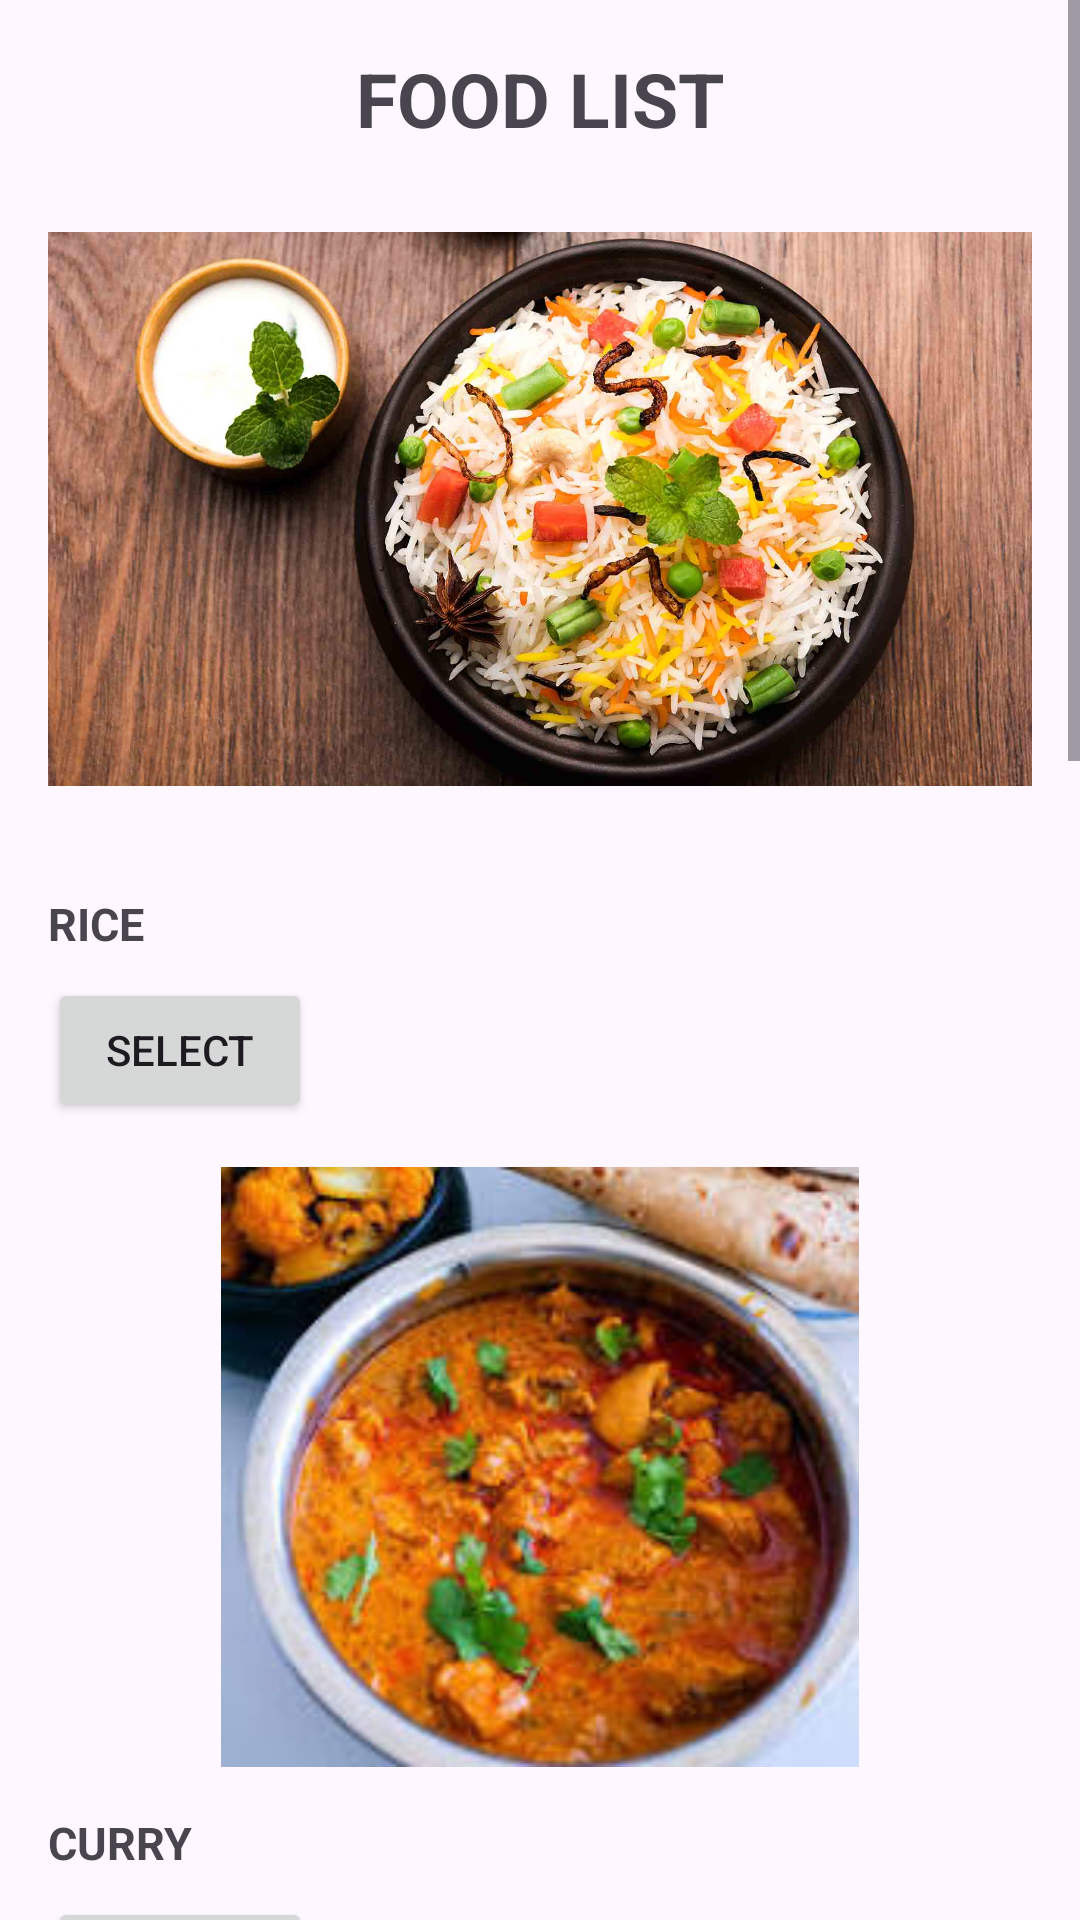

Here is an Android app screen rendered from its layout file. Give the layout XML and the strings, colors and styles it references.
<!-- AndroidManifest.xml: application theme Theme.HungerHelper -->
<!-- res/layout/food_list.xml -->
<?xml version="1.0" encoding="utf-8"?>

<ScrollView xmlns:android="http://schemas.android.com/apk/res/android"
    xmlns:app="http://schemas.android.com/apk/res-auto"
    android:layout_width="match_parent"
    android:layout_height="match_parent">

    <LinearLayout
        android:layout_width="match_parent"
        android:layout_height="wrap_content"
        android:orientation="vertical"
        android:padding="16dp">

        <TextView
            android:id="@+id/textView1"
            android:layout_width="wrap_content"
            android:layout_height="wrap_content"
            android:layout_gravity="center"
            android:text="FOOD LIST"
            android:textSize="25sp"
            android:textStyle="bold" />

        <ImageView
            android:id="@+id/riceimg"
            android:layout_width="wrap_content"
            android:layout_height="240dp"
            app:srcCompat="@drawable/rice"
            />

        <TextView
            android:id="@+id/ricetxt"
            android:layout_width="wrap_content"
            android:layout_height="wrap_content"
            android:layout_marginTop="8dp"
            android:text="RICE"
            android:textStyle="bold"
            android:textSize="15sp" />

        <Button
            android:id="@+id/ricebtn"
            android:onClick="onClick"
            android:layout_width="wrap_content"
            android:layout_height="wrap_content"
            android:layout_marginTop="8dp"
            android:text="Select" />

        <ImageView
            android:id="@+id/curryimg"
            android:layout_width="match_parent"
            android:layout_height="200dp"
            android:layout_marginTop="15dp"
            app:srcCompat="@drawable/currey1" />

        <TextView
            android:id="@+id/currytxt"
            android:layout_width="wrap_content"
            android:layout_height="wrap_content"
            android:layout_marginTop="15dp"
            android:text="CURRY"
            android:textStyle="bold"
            android:textSize="15sp" />

        <Button
            android:id="@+id/currybtn"
            android:onClick="onClick"
            android:layout_width="wrap_content"
            android:layout_height="wrap_content"
            android:layout_marginTop="8dp"
            android:text="Select" />


        <ImageView
            android:id="@+id/rotiimg"
            android:layout_width="match_parent"
            android:layout_height="200dp"
            android:layout_marginTop="15dp"
            app:srcCompat="@drawable/roti" />

        <TextView
            android:id="@+id/rotitxt"
            android:layout_width="wrap_content"
            android:layout_height="wrap_content"
            android:layout_marginTop="15dp"
            android:text="ROTIs"
            android:textStyle="bold"
            android:textSize="15sp" />

        <Button
            android:id="@+id/rotibtn"
            android:onClick="onClick"
            android:layout_width="wrap_content"
            android:layout_height="wrap_content"
            android:layout_marginTop="8dp"
            android:text="Select" />



        <ImageView
            android:id="@+id/fastimg"
            android:layout_width="match_parent"
            android:layout_height="200dp"
            android:layout_marginTop="15dp"
            app:srcCompat="@drawable/fast_food" />

        <TextView
            android:id="@+id/fasttxt"
            android:layout_width="wrap_content"
            android:layout_height="wrap_content"
            android:layout_marginTop="15dp"
            android:text="FAST FOOD"
            android:textStyle="bold"
            android:textSize="15sp" />

        <Button
            android:id="@+id/fastbtn"
            android:onClick="onClick"
            android:layout_width="wrap_content"
            android:layout_height="wrap_content"
            android:layout_marginTop="8dp"
            android:text="Select" />



        <ImageView
            android:id="@+id/chineseimg"
            android:layout_width="match_parent"
            android:layout_height="200dp"
            android:layout_marginTop="15dp"
            app:srcCompat="@drawable/chinese" />

        <TextView
            android:id="@+id/chinesetxt"
            android:layout_width="wrap_content"
            android:layout_height="wrap_content"
            android:layout_marginTop="15dp"
            android:text="CHINESE"
            android:textStyle="bold"
            android:textSize="15sp" />

        <Button
            android:id="@+id/chinesebtn"
            android:onClick="onClick"
            android:layout_width="wrap_content"
            android:layout_height="wrap_content"
            android:layout_marginTop="8dp"
            android:text="Select" />



    </LinearLayout>


</ScrollView>
<!-- resources referenced by this layout -->
<resources>
  <!-- drawable chinese: jpg bitmap (drawable, 77952 bytes) -->
  <!-- drawable currey1: jpeg bitmap (drawable, 13571 bytes) -->
  <!-- drawable rice: jpg bitmap (drawable, 103055 bytes) -->
  <style name="Theme.HungerHelper" parent="Base.Theme.HungerHelper" />
  <style name="Base.Theme.HungerHelper" parent="Theme.Material3.DayNight.NoActionBar">
          
          
      </style>
</resources>
